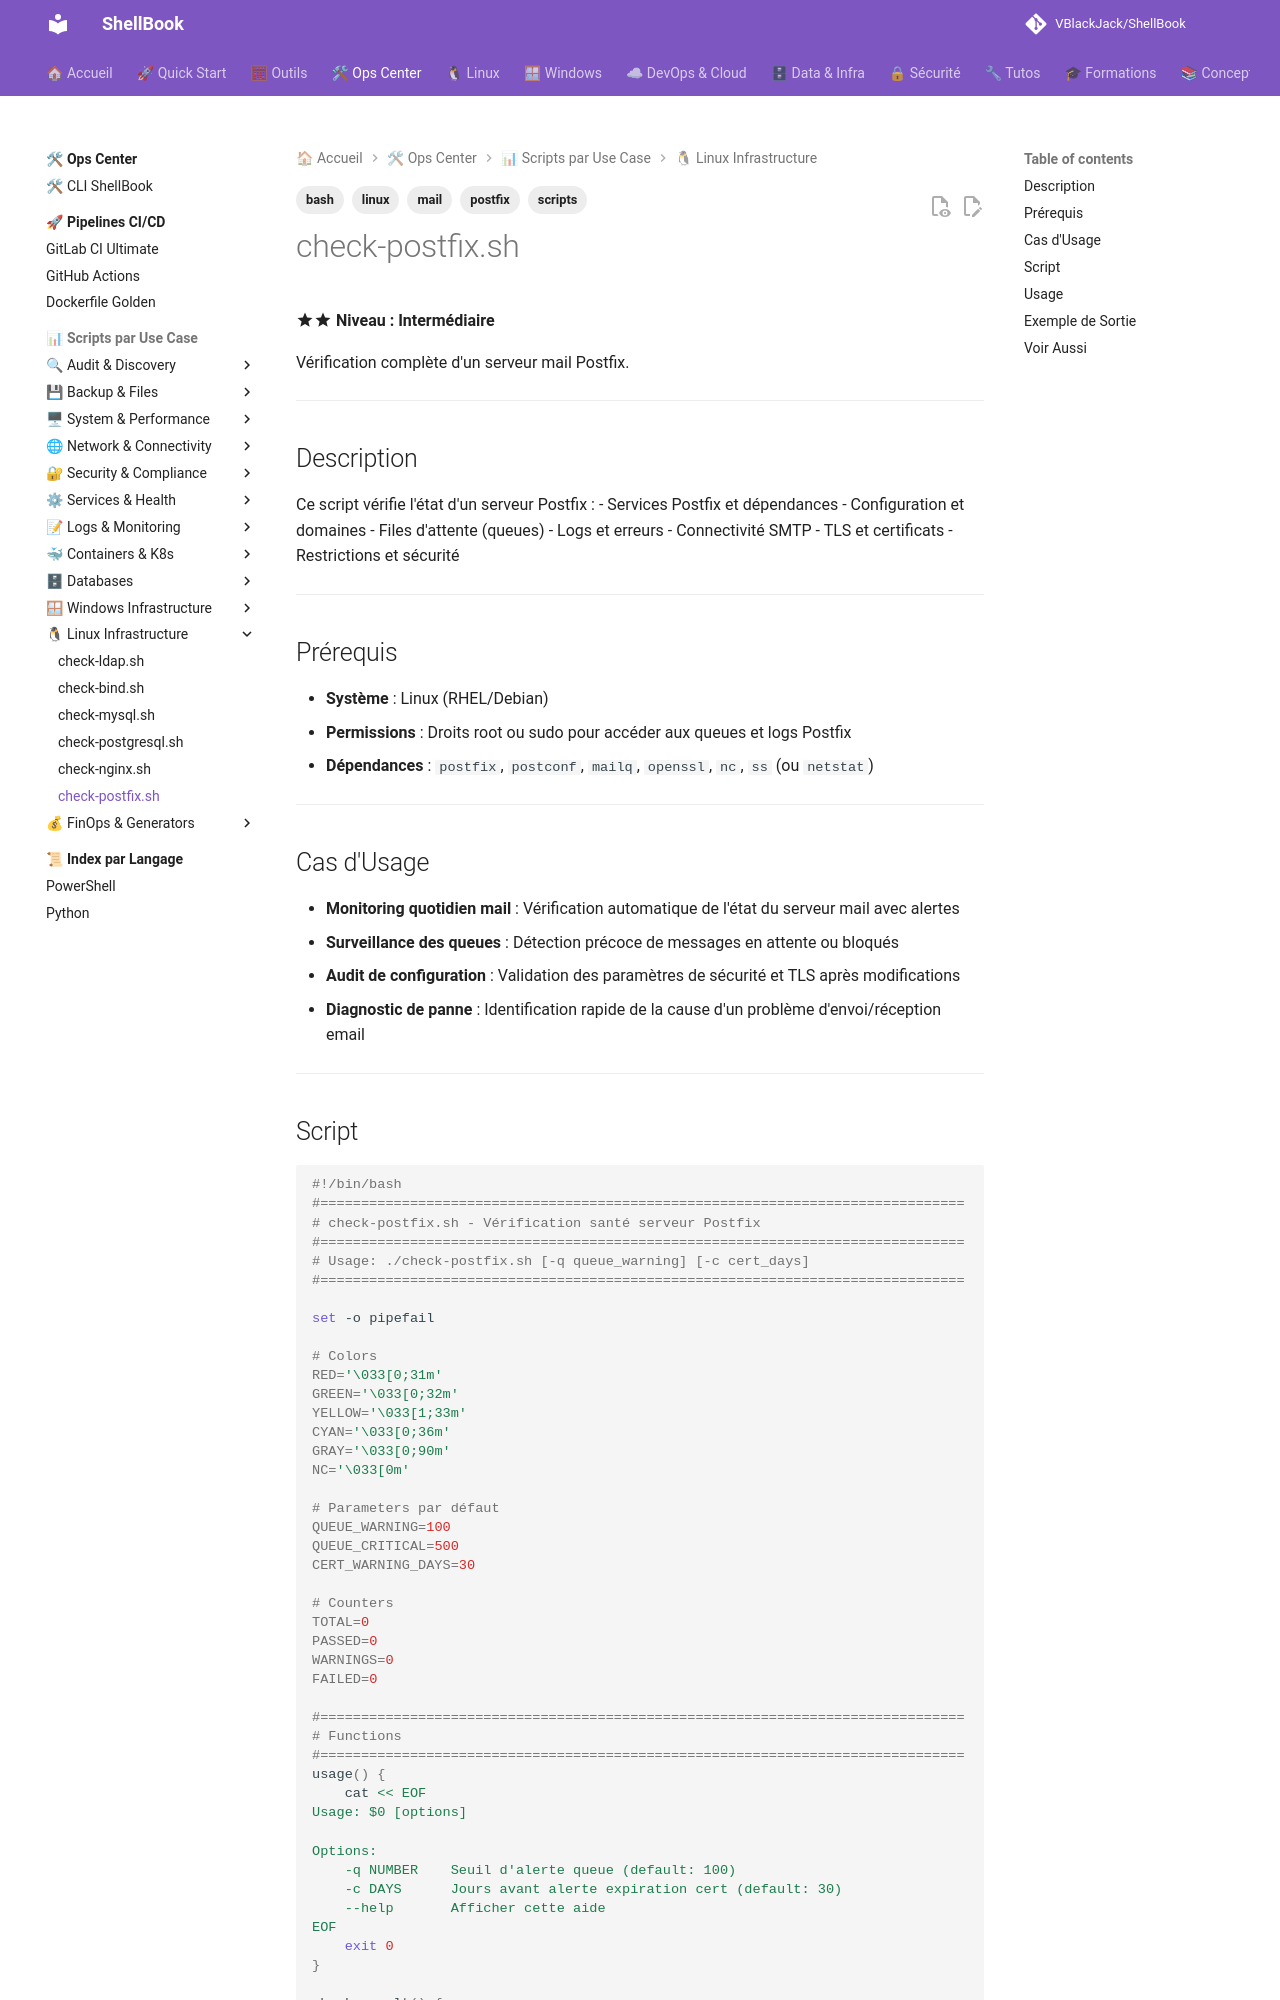

repository: VBlackJack/ShellBook · page: scripts/bash/check-postfix/index.html · generator: mkdocs

---
tags:
  - scripts
  - bash
  - postfix
  - mail
  - linux
---

# check-postfix.sh

:material-star::material-star: **Niveau : Intermédiaire**

Vérification complète d'un serveur mail Postfix.

---

## Description

Ce script vérifie l'état d'un serveur Postfix :
- Services Postfix et dépendances
- Configuration et domaines
- Files d'attente (queues)
- Logs et erreurs
- Connectivité SMTP
- TLS et certificats
- Restrictions et sécurité

---

## Prérequis

- **Système** : Linux (RHEL/Debian)
- **Permissions** : Droits root ou sudo pour accéder aux queues et logs Postfix
- **Dépendances** : `postfix`, `postconf`, `mailq`, `openssl`, `nc`, `ss` (ou `netstat`)

---

## Cas d'Usage

- **Monitoring quotidien mail** : Vérification automatique de l'état du serveur mail avec alertes
- **Surveillance des queues** : Détection précoce de messages en attente ou bloqués
- **Audit de configuration** : Validation des paramètres de sécurité et TLS après modifications
- **Diagnostic de panne** : Identification rapide de la cause d'un problème d'envoi/réception email

---
